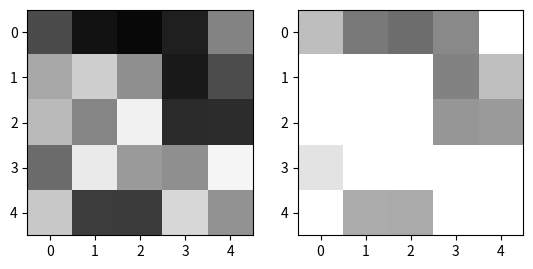

Generate this figure with matplotlib:
import matplotlib.pyplot as plt
import numpy as np

SIZE = (5, 5)
IMSHOW_ARGS = {"vmin": 0, "vmax": 255, "cmap": "grey"}


def ex1():
    array_1d = np.array([1, 2, 3, 4, 5, 6], dtype=np.uint8)
    array_2d = np.array([[1, 2, 3], [4, 5, 6]])

    print(f"array_1d: {array_1d}, shape: {array_1d.shape}, dtype: {array_1d.dtype}")
    print(f"array_2d: {array_2d}, shape: {array_2d.shape}, dtype: {array_2d.dtype}")


def ex2():
    img = np.zeros(SIZE, dtype=np.uint8)
    img[77, 77] = 1
    plt.imshow(img, cmap="grey")
    plt.show()


def ex3():
    img = np.random.randint(0, 256, size=SIZE)
    plt.imshow(img, cmap="gray")
    plt.show()


def ex4(show=False):
    img_normal = np.random.normal(loc=127, scale=1, size=SIZE)
    img_uniform = np.random.randint(0, 256, size=SIZE, dtype=np.uint8)
    if show:
        _, (ax_normal, ax_uniform) = plt.subplots(1, 2)
        ax_normal.imshow(img_normal)
        ax_uniform.imshow(img_uniform)
        plt.show()
    return img_uniform, img_normal


def ex5(img, brightness, contrast):
    img = np.clip(img.copy().astype(np.float32) * contrast + brightness, 0, 255).astype(np.uint8)
    return img


if __name__ == "__main__":
    img, _ = ex4(False)
    _, axes = plt.subplots(1, 2)
    axes[0].imshow(img, **IMSHOW_ARGS)
    axes[1].imshow(ex5(img, 100, 1.2), **IMSHOW_ARGS)
    plt.show()
